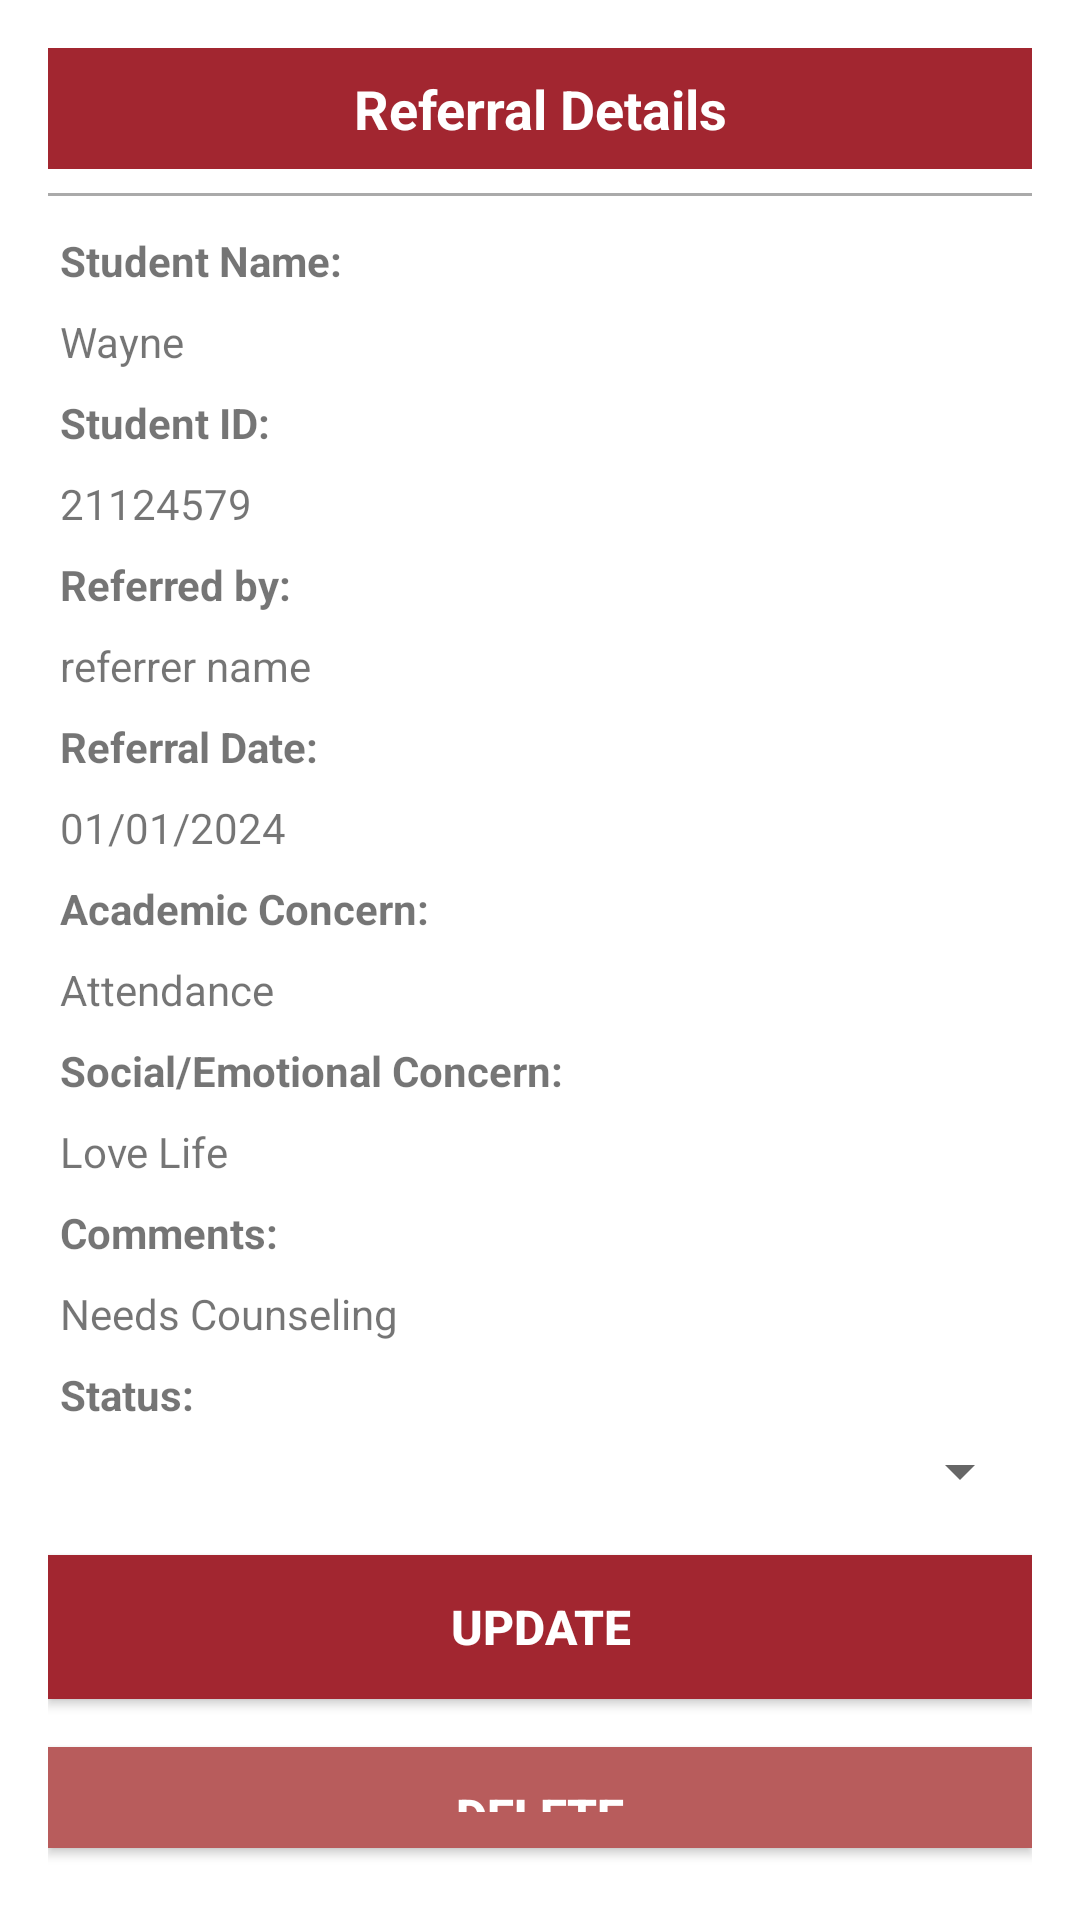

Here is an Android app screen rendered from its layout file. Give the layout XML and the strings, colors and styles it references.
<!-- AndroidManifest.xml: application theme Theme.CounselinlV1 -->
<!-- res/layout/dialog_referral_details.xml -->
<?xml version="1.0" encoding="utf-8"?>
<LinearLayout xmlns:android="http://schemas.android.com/apk/res/android"
    android:layout_width="match_parent"
    android:layout_height="wrap_content"
    android:orientation="vertical"
    android:padding="16dp">

    
    <TextView
        android:id="@+id/dialog_title"
        android:layout_width="match_parent"
        android:layout_height="wrap_content"
        android:text="Referral Details"
        android:textSize="18sp"
        android:textStyle="bold"
        android:gravity="center"
        android:padding="8dp"
        android:background="@color/maroon"
        android:textColor="@android:color/white" />

    
    <View
        android:layout_width="match_parent"
        android:layout_height="1dp"
        android:background="@android:color/darker_gray"
        android:layout_marginVertical="8dp" />

    
    <TextView
        android:layout_width="match_parent"
        android:layout_height="wrap_content"
        android:text="Student Name:"
        android:textStyle="bold"
        android:textSize="14sp"
        android:padding="4dp" />

    <TextView
        android:id="@+id/student_name"
        android:layout_width="match_parent"
        android:layout_height="wrap_content"
        android:text="Wayne"
        android:textSize="14sp"
        android:padding="4dp" />

    
    <TextView
        android:layout_width="match_parent"
        android:layout_height="wrap_content"
        android:text="Student ID:"
        android:textStyle="bold"
        android:textSize="14sp"
        android:padding="4dp" />

    <TextView
        android:id="@+id/student_id"
        android:layout_width="match_parent"
        android:layout_height="wrap_content"
        android:text="21124579"
        android:textSize="14sp"
        android:padding="4dp" />

    
    <TextView
        android:layout_width="match_parent"
        android:layout_height="wrap_content"
        android:text="Referred by:"
        android:textStyle="bold"
        android:textSize="14sp"
        android:padding="4dp" />

    <TextView
        android:id="@+id/referrer_name"
        android:layout_width="match_parent"
        android:layout_height="wrap_content"
        android:text="referrer name"
        android:textSize="14sp"
        android:padding="4dp" />


    
    <TextView
        android:layout_width="match_parent"
        android:layout_height="wrap_content"
        android:text="Referral Date:"
        android:textStyle="bold"
        android:textSize="14sp"
        android:padding="4dp" />

    <TextView
        android:id="@+id/referral_date"
        android:layout_width="match_parent"
        android:layout_height="wrap_content"
        android:text="01/01/2024"
        android:textSize="14sp"
        android:padding="4dp" />

    
    <TextView
        android:layout_width="match_parent"
        android:layout_height="wrap_content"
        android:text="Academic Concern:"
        android:textStyle="bold"
        android:textSize="14sp"
        android:padding="4dp" />

    <TextView
        android:id="@+id/academic_concern_text"
        android:layout_width="match_parent"
        android:layout_height="wrap_content"
        android:text="Attendance"
        android:textSize="14sp"
        android:padding="4dp" />
    
    <TextView
        android:layout_width="match_parent"
        android:layout_height="wrap_content"
        android:text="Social/Emotional Concern:"
        android:textStyle="bold"
        android:textSize="14sp"
        android:padding="4dp" />

    <TextView
        android:id="@+id/social_emtional_concern_text"
        android:layout_width="match_parent"
        android:layout_height="wrap_content"
        android:text="Love Life"
        android:textSize="14sp"
        android:padding="4dp" />

    
    <TextView
        android:layout_width="match_parent"
        android:layout_height="wrap_content"
        android:text="Comments:"
        android:textStyle="bold"
        android:textSize="14sp"
        android:padding="4dp" />

    <TextView
        android:id="@+id/comments_text"
        android:layout_width="match_parent"
        android:layout_height="wrap_content"
        android:text="Needs Counseling"
        android:textSize="14sp"
        android:padding="4dp" />

    
    <TextView
        android:layout_width="match_parent"
        android:layout_height="wrap_content"
        android:text="Status:"
        android:textStyle="bold"
        android:textSize="14sp"
        android:padding="4dp" />

    <Spinner
        android:id="@+id/status_spinner"
        android:layout_width="match_parent"
        android:layout_height="wrap_content"
        android:padding="4dp" />

    <Button
        android:id="@+id/update_button"
        android:layout_width="match_parent"
        android:layout_height="wrap_content"
        android:text="Update"
        android:layout_marginTop="16dp"
        android:textStyle="bold"
        android:textSize="16sp"
        android:background="@color/maroon"
        android:backgroundTint="@color/maroon"
        android:textColor="@android:color/white"
        android:layout_marginBottom="8dp"
        android:padding="12dp"
        android:elevation="4dp" />

    <Button
        android:id="@+id/delete_button"
        android:layout_width="match_parent"
        android:layout_height="wrap_content"
        android:text="Delete"
        android:layout_marginTop="8dp"
        android:textStyle="bold"
        android:textSize="16sp"
        android:background="#B85C5C"
        android:backgroundTint="#B85C5C"
        android:textColor="@android:color/white"
        android:layout_marginBottom="8dp"
        android:padding="12dp"
        android:elevation="4dp" />
</LinearLayout>
<!-- resources referenced by this layout -->
<resources>
  <color name="maroon">#A22630</color>
  <style name="Theme.CounselinlV1" parent="Theme.MaterialComponents.DayNight.NoActionBar">
          
          <item name="colorPrimary">@color/maroon</item>
          <item name="colorPrimaryVariant">@color/maroon</item>
          <item name="colorOnPrimary">@color/white</item>
          
          <item name="colorSecondary">@color/teal_200</item>
          <item name="colorSecondaryVariant">@color/teal_700</item>
          <item name="colorOnSecondary">@color/black</item>
          
          <item name="android:statusBarColor">?attr/colorPrimaryVariant</item>
          
      </style>
  <color name="white">#FFFFFFFF</color>
  
      // our colors
  <color name="teal_200">#FF03DAC5</color>
  <color name="teal_700">#FF018786</color>
  <color name="black">#FF000000</color>
</resources>
